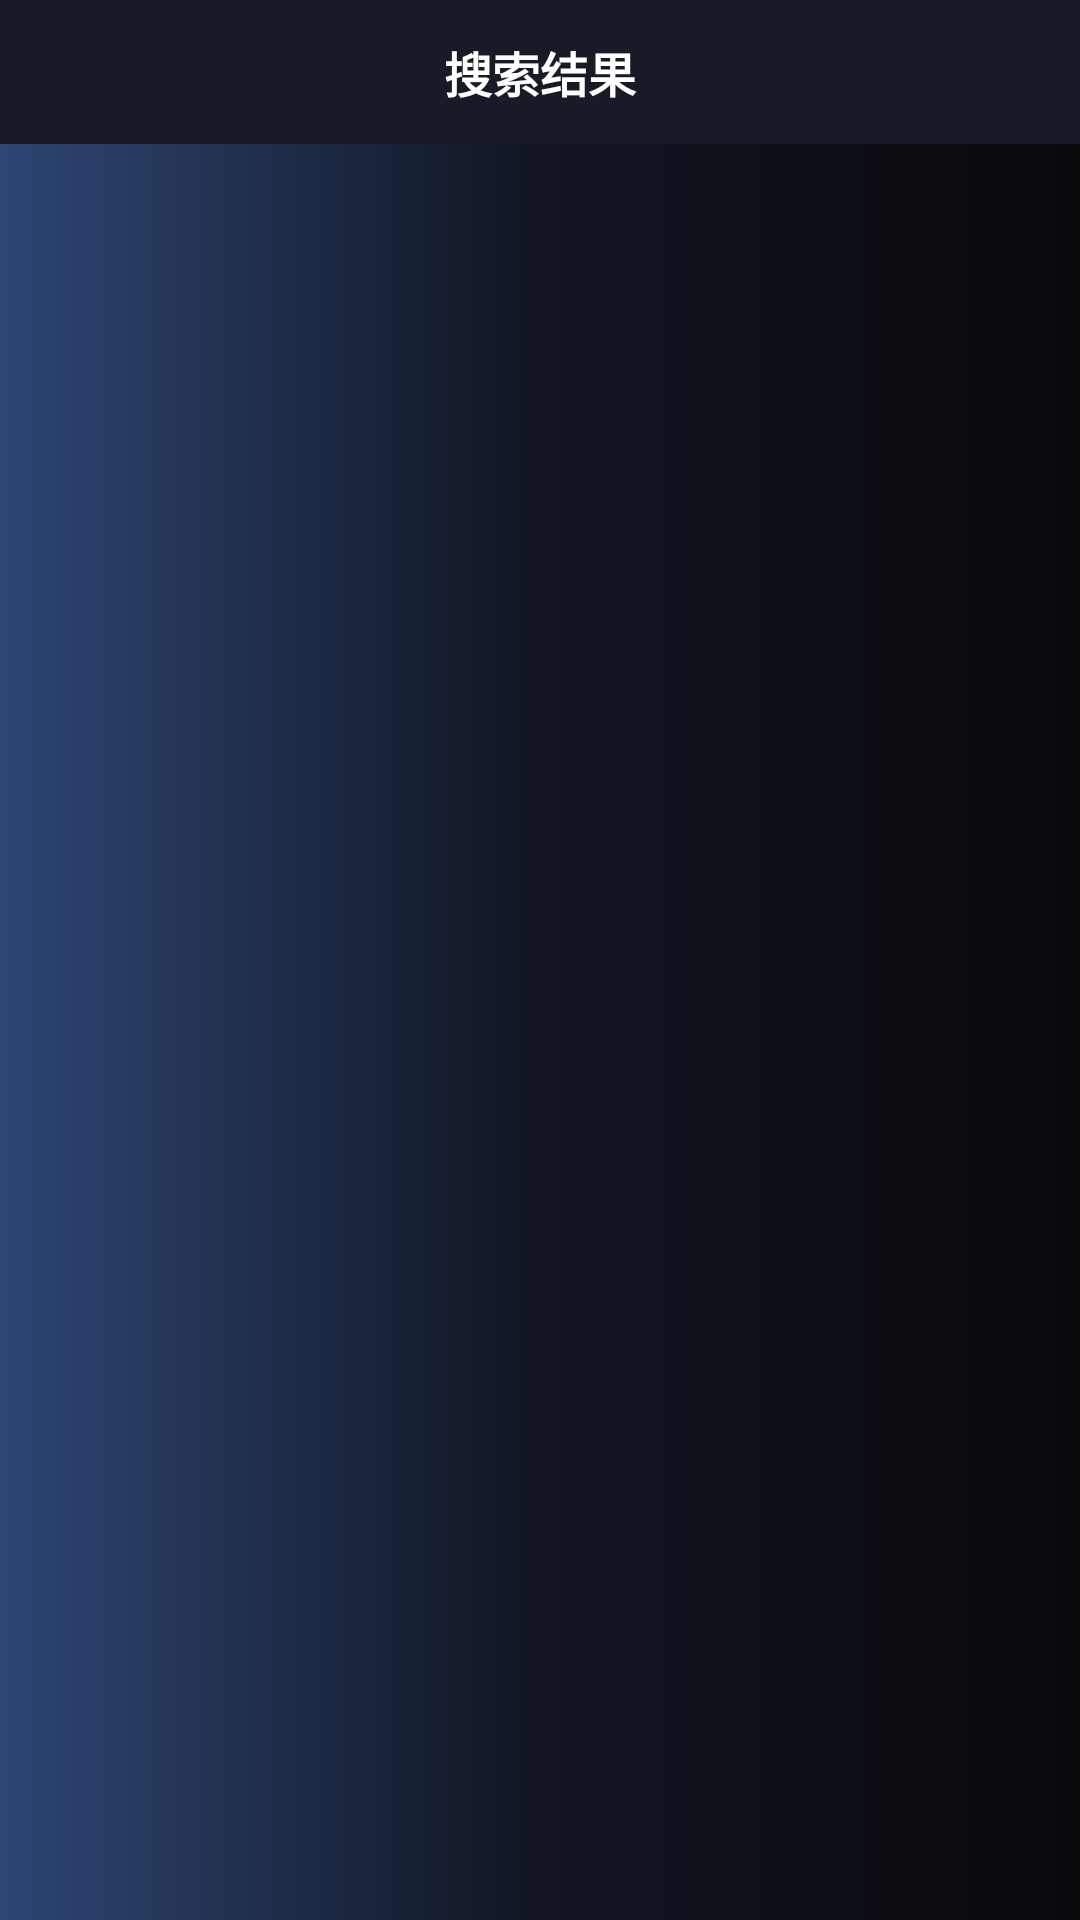

The Android layout XML behind this screen, and the referenced resources:
<!-- AndroidManifest.xml: application theme Theme.TVMusic -->
<!-- res/layout/activity_search_result.xml -->
<?xml version="1.0" encoding="utf-8"?>
<FrameLayout xmlns:android="http://schemas.android.com/apk/res/android"
    android:layout_width="match_parent"
    android:layout_height="match_parent"
    android:background="@drawable/bg_player_gradient">

    <LinearLayout
        android:layout_width="match_parent"
        android:layout_height="match_parent"
        android:orientation="vertical">

        <LinearLayout
            android:id="@+id/top_section"
            android:layout_width="match_parent"
            android:layout_height="48dp"
            android:gravity="center_vertical"
            android:orientation="horizontal"
            android:paddingHorizontal="28dp"
            android:background="@color/bg_card">

            <TextView
                android:id="@+id/tv_title"
                android:layout_width="0dp"
                android:layout_height="wrap_content"
                android:layout_weight="1"
                android:text="搜索结果"
                android:textColor="#FFFFFFFF"
                android:textSize="16sp"
                android:textStyle="bold"
                android:gravity="center"
                android:singleLine="true"
                android:ellipsize="end" />

            <TextView
                android:id="@+id/tv_count"
                android:layout_width="wrap_content"
                android:layout_height="wrap_content"
                android:textColor="#FF999999"
                android:textSize="12sp" />
        </LinearLayout>

        <TextView
            android:id="@+id/tv_loading"
            android:layout_width="wrap_content"
            android:layout_height="wrap_content"
            android:layout_gravity="center"
            android:layout_marginTop="60dp"
            android:text="依次搜索全部音源中..."
            android:textColor="#FF999999"
            android:textSize="15sp"
            android:visibility="gone" />

        <androidx.recyclerview.widget.RecyclerView
            android:id="@+id/rv_songs"
            android:layout_width="match_parent"
            android:layout_height="0dp"
            android:layout_weight="1"
            android:clipToPadding="false"
            android:paddingHorizontal="16dp"
            android:paddingVertical="8dp"
            android:descendantFocusability="afterDescendants"
            android:nextFocusUp="@id/rv_songs"
            android:nextFocusDown="@id/rv_songs"
            android:visibility="gone" />

        <TextView
            android:id="@+id/tv_empty"
            android:layout_width="wrap_content"
            android:layout_height="wrap_content"
            android:layout_gravity="center"
            android:layout_marginTop="60dp"
            android:text="暂无搜索结果"
            android:textColor="#FF666666"
            android:textSize="15sp"
            android:visibility="gone" />
    </LinearLayout>

    
    <FrameLayout
        android:id="@+id/loading_overlay"
        android:layout_width="match_parent"
        android:layout_height="match_parent"
        android:background="#CC000000"
        android:visibility="gone"
        android:clickable="true"
        android:focusable="true"
        android:focusableInTouchMode="true"
        android:descendantFocusability="blocksDescendants">

        <LinearLayout
            android:layout_width="wrap_content"
            android:layout_height="wrap_content"
            android:layout_gravity="center"
            android:gravity="center"
            android:orientation="vertical">

            <TextView
                android:layout_width="wrap_content"
                android:layout_height="wrap_content"
                android:text="加载中..."
                android:textColor="#FFFFFFFF"
                android:textSize="18sp"
                android:textStyle="bold" />

        </LinearLayout>
    </FrameLayout>
</FrameLayout>
<!-- resources referenced by this layout -->
<resources>
  <color name="bg_card">#FF171B26</color>
  <!-- drawable bg_player_gradient (drawable) -->
  <?xml version="1.0" encoding="utf-8"?>
  <shape xmlns:android="http://schemas.android.com/apk/res/android"
      android:shape="rectangle">
      <gradient
          android:angle="0"
          android:centerColor="#FF111521"
          android:endColor="#FF0A0A0D"
          android:startColor="#FF2D4674" />
  </shape>
  <style name="Theme.TVMusic" parent="Theme.AppCompat.NoActionBar">
          <item name="android:windowIsTranslucent">false</item>
          <item name="android:windowBackground">#FF0A0A0D</item>
          <item name="android:windowFullscreen">true</item>
          <item name="android:colorPrimary">#FF6C97FF</item>
          <item name="android:colorAccent">#FF6C97FF</item>
          <item name="colorPrimary">#FF6C97FF</item>
          <item name="colorAccent">#FF6C97FF</item>
          <item name="android:alertDialogTheme">@style/DarkDialog</item>
      </style>
  <style name="DarkDialog" parent="Theme.AppCompat.Dialog.Alert">
          <item name="android:background">#FF171B26</item>
          <item name="android:textColor">#FFF5F5F8</item>
          <item name="android:textColorPrimary">#FFF5F5F8</item>
          <item name="android:windowBackground">@android:color/transparent</item>
      </style>
</resources>
